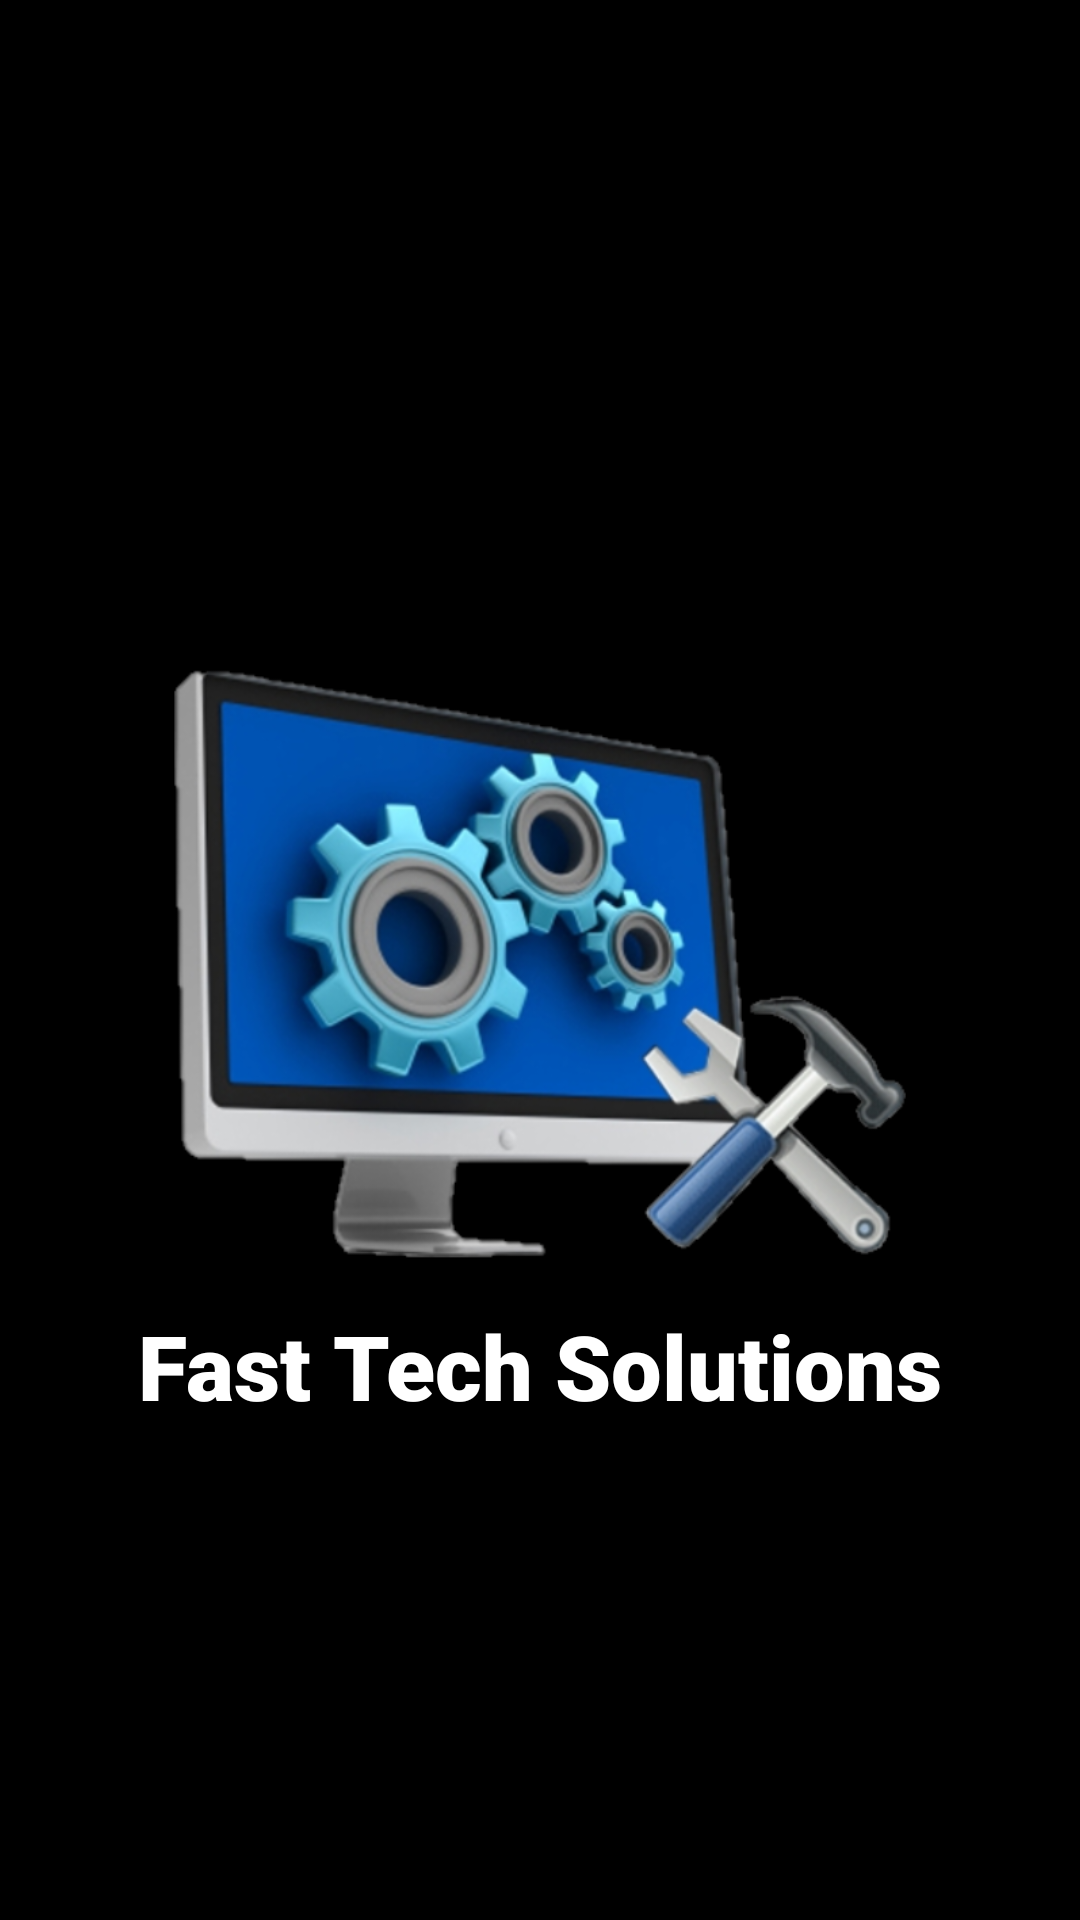

This screen was rendered from an Android layout file. Write that file and the resources it references.
<!-- AndroidManifest.xml: application theme Theme.FastTechSolutions -->
<!-- res/layout/activity_welcome.xml -->
<?xml version="1.0" encoding="utf-8"?>
<RelativeLayout xmlns:android="http://schemas.android.com/apk/res/android"
    xmlns:app="http://schemas.android.com/apk/res-auto"
    xmlns:tools="http://schemas.android.com/tools"
    android:layout_width="match_parent"
    android:layout_height="match_parent"
    tools:context=".WelcomeActivity"
    android:background="@color/black">

    <ImageView
        android:id="@+id/logo"
        android:layout_width="250dp"
        android:layout_height="200dp"
        android:layout_centerInParent="true"
        android:src="@drawable/logo01" />

    <TextView
        android:id="@+id/txt_appName"
        android:layout_width="wrap_content"
        android:layout_height="wrap_content"
        android:layout_below="@+id/logo"
        android:layout_centerHorizontal="true"
        android:layout_marginTop="15dp"
        android:fontFamily="sans-serif-black"
        android:text="Fast Tech Solutions"
        android:textColor="@color/white"
        android:textSize="30sp" />

</RelativeLayout>
<!-- resources referenced by this layout -->
<resources>
  <color name="black">#FF000000</color>
  <color name="white">#FFFFFFFF</color>
  <!-- drawable logo01: png bitmap (drawable, 237496 bytes) -->
  <style name="Theme.FastTechSolutions" parent="Theme.AppCompat.Light.DarkActionBar">
          
          <item name="colorPrimary">@color/darkBlue_500</item>
          <item name="colorPrimaryVariant">@color/darkBlue_500</item>
          <item name="colorOnPrimary">@color/darkBlue_400</item>
          
          <item name="colorSecondary">@color/lightBlue</item>
          <item name="colorSecondaryVariant">@color/white</item>
          <item name="colorOnSecondary">@color/darkBlue_100</item>
          
          <item name="android:statusBarColor" tools:targetApi="l">?attr/colorPrimaryVariant</item>
          
      </style>
  <color name="darkBlue_500">#FF010C52</color>
  <color name="darkBlue_400">#FF212B6B</color>
  <color name="lightBlue">#FF0A67D2</color>
  <color name="darkBlue_100">#FF394AB8</color>
</resources>
